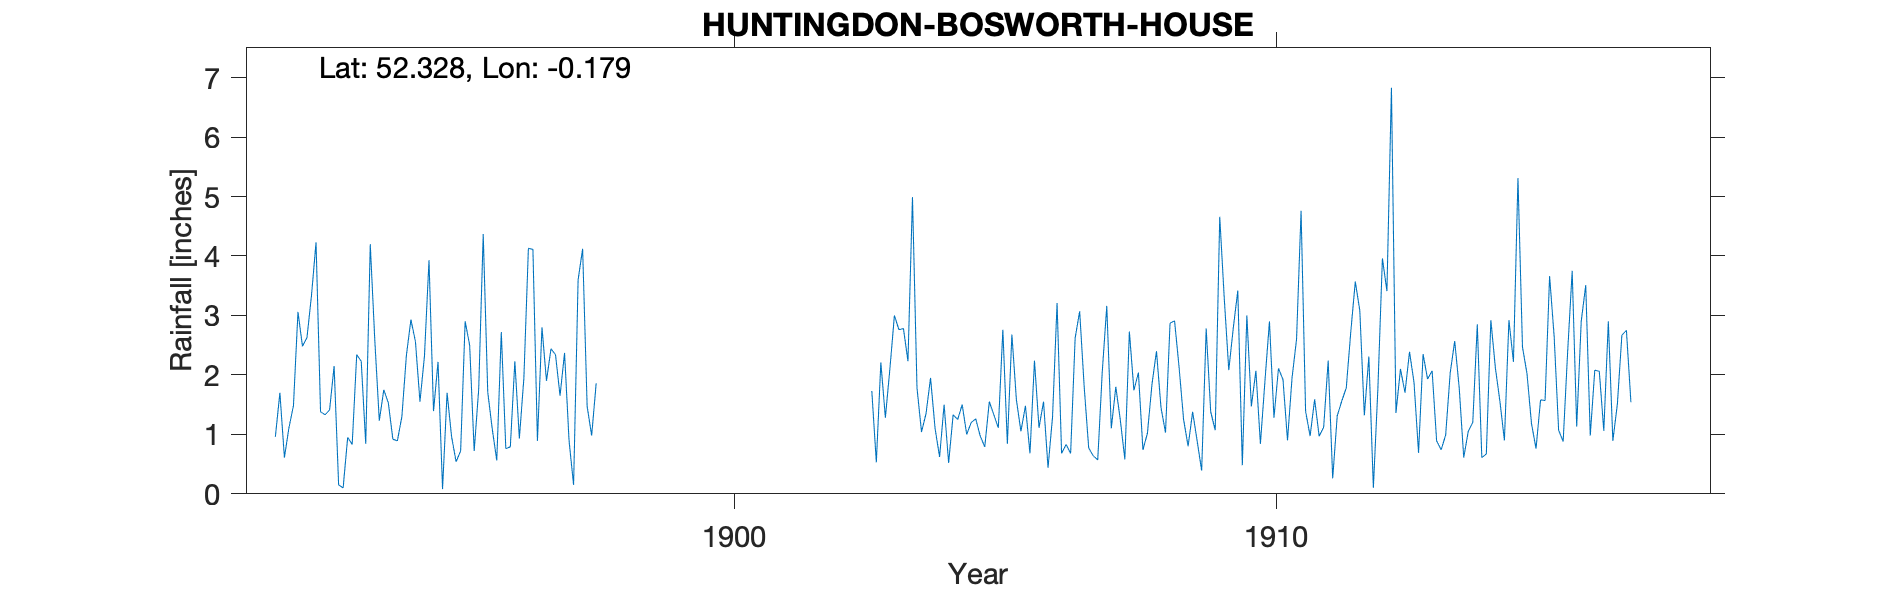

The file beside this chart, header and first rows:
HUNTINGDON-BOSWORTH-HOUSE, , , , , , , , , , , , , , , , , , , , , , , 
Grid ref, TL2421671539, Long, -0.1787, Lat, 52.33, Elevation, 35, ft, , , , , , , , , , , , , , , 
Station no, RR4309, , , , , , , , , , , , , , , , , , , , , , 
, 1890, 1891, 1892, 1893, 1894, 1895, 1896, 1897, 1898, 1899, 1900, 1901, 1902, 1903, 1904, 1905, 1906, 1907, 1908, 1909, 1910, 1911, 1912
January, , , 0.96, 1.41, 1.75, 2.22, 1.09, 1.9, , , , , , 1.73, 1.35, 0.97, 2.24, 0.77, 0.74, 0.89, 1.47, 1.39, 3.08
February, , , 1.7, 2.15, 1.53, 0.08, 0.56, 2.44, , , , , , 0.53, 1.95, 0.79, 1.11, 0.64, 1.02, 0.39, 2.07, 0.97, 1.32
March, , , 0.61, 0.15, 0.92, 1.7, 2.72, 2.34, , , , , , 2.21, 1.1, 1.55, 1.55, 0.57, 1.84, 2.78, 0.84, 1.59, 2.31
April, , , 1.11, 0.1, 0.89, 0.96, 0.76, 1.65, , , , , , 1.28, 0.62, 1.33, 0.44, 2.05, 2.4, 1.38, 1.89, 0.97, 0.1
May, , , 1.48, 0.95, 1.3, 0.54, 0.79, 2.37, , , , , , 2.1, 1.5, 1.11, 1.3, 3.16, 1.45, 1.07, 2.9, 1.12, 1.77
June, , , 3.06, 0.83, 2.33, 0.72, 2.23, 0.89, , , , , , 3, 0.52, 2.76, 3.21, 1.1, 1.03, 4.66, 1.28, 2.24, 3.96
July, , , 2.48, 2.34, 2.93, 2.9, 0.93, 0.15, , , , , , 2.76, 1.33, 0.84, 0.68, 1.8, 2.87, 3.29, 2.11, 0.26, 3.41
August, , , 2.63, 2.23, 2.56, 2.5, 1.95, 3.6, , , , , , 2.78, 1.25, 2.68, 0.83, 1.24, 2.91, 2.08, 1.92, 1.31, 6.83
September, , , 3.34, 0.84, 1.55, 0.72, 4.13, 4.12, , , , , , 2.23, 1.5, 1.58, 0.68, 0.58, 2.13, 2.79, 0.9, 1.56, 1.36
October, , , 4.23, 4.2, 2.32, 1.76, 4.11, 1.47, , , , , , 4.99, 1, 1.05, 2.62, 2.73, 1.25, 3.42, 1.95, 1.78, 2.1
November, , , 1.38, 2.59, 3.93, 4.37, 0.89, 0.98, , , , , , 1.78, 1.2, 1.48, 3.07, 1.74, 0.8, 0.48, 2.6, 2.72, 1.7
December, , , 1.33, 1.23, 1.39, 1.71, 2.8, 1.86, , , , , , 1.04, 1.26, 0.68, 1.8, 2.04, 1.38, 3, 4.76, 3.57, 2.39
Total, , , 24.31, 19.02, 23.4, 20.18, 22.96, 23.77, , , , , , 26.43, 14.58, 16.82, 19.53, 18.42, 19.82, 26.23, 24.69, 19.48, 30.33
